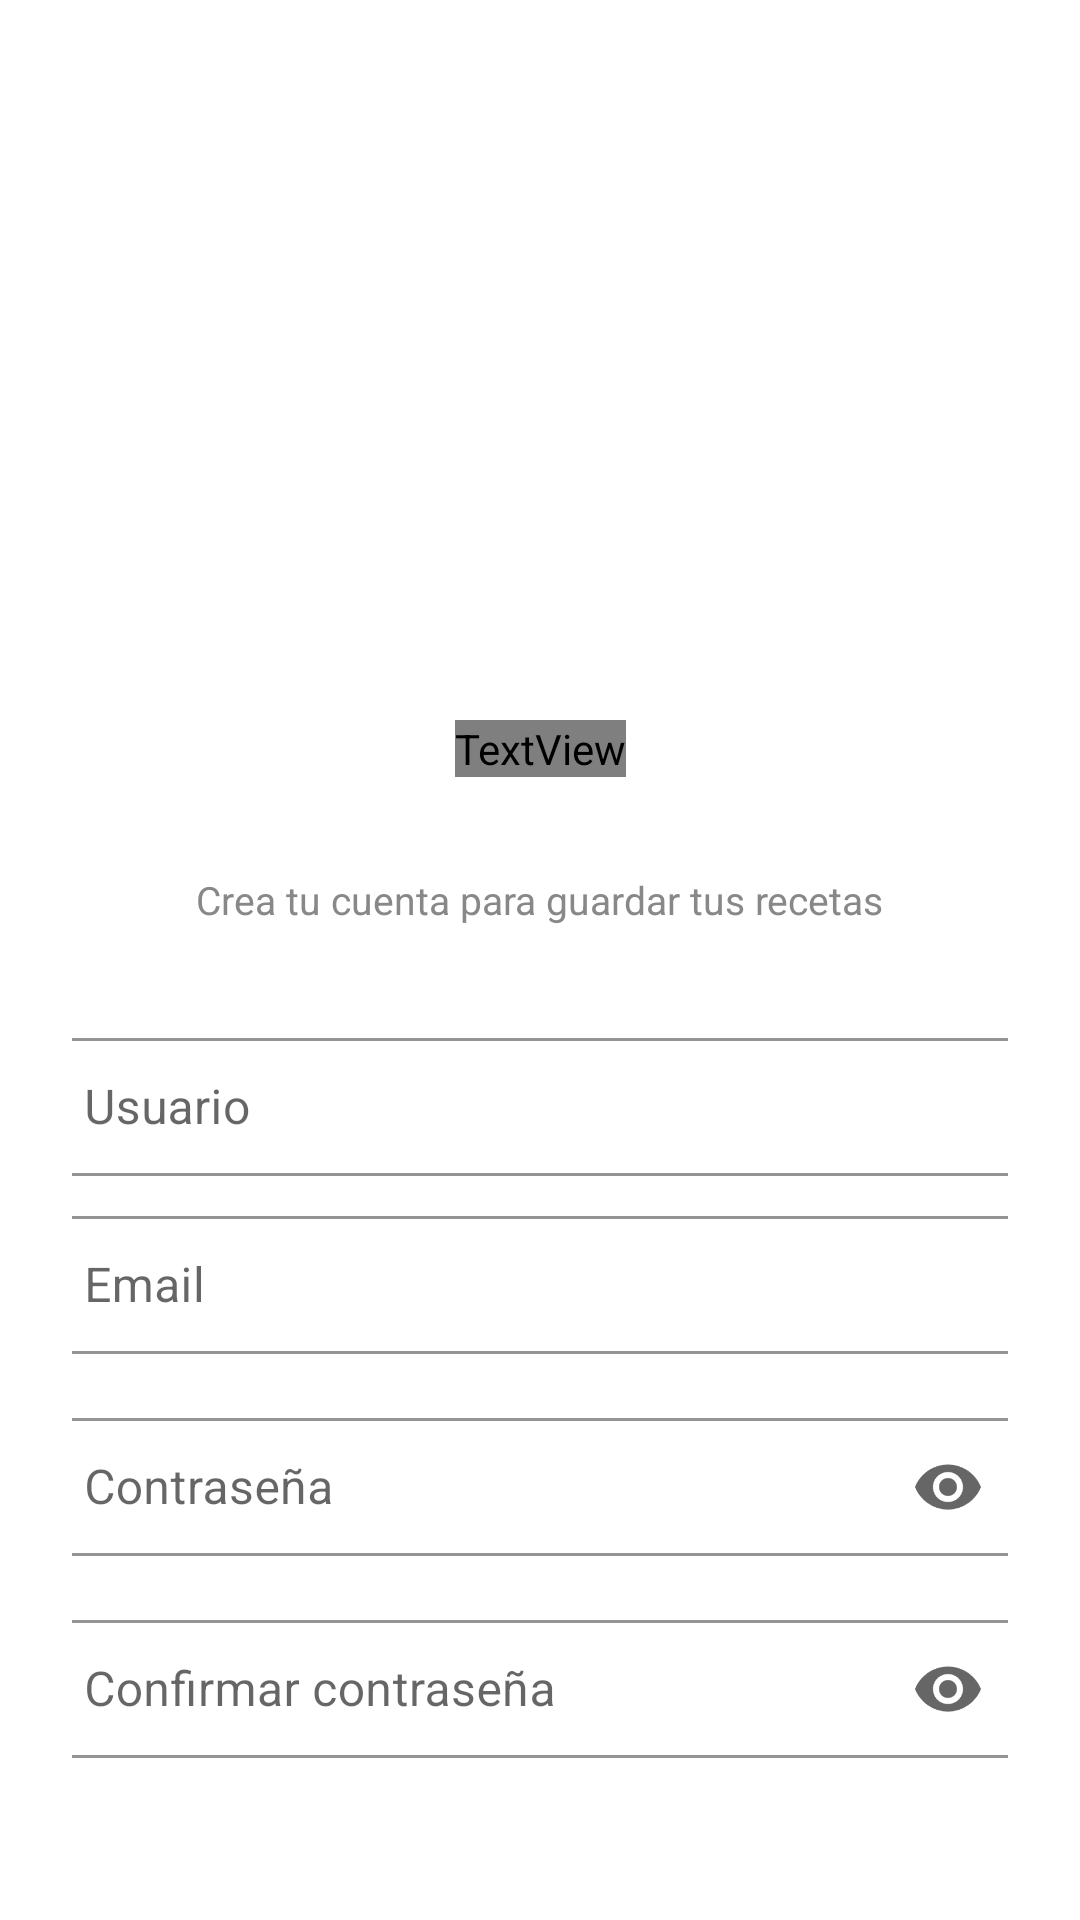

Android layout source for this screen:
<!-- AndroidManifest.xml: application theme Theme.FoodyApp -->
<!-- res/layout/activity_registro.xml -->
<?xml version="1.0" encoding="utf-8"?>
<androidx.constraintlayout.widget.ConstraintLayout
    xmlns:android="http://schemas.android.com/apk/res/android"
    xmlns:app="http://schemas.android.com/apk/res-auto"
    android:id="@+id/mainRegistro"
    android:layout_width="match_parent"
    android:layout_height="match_parent"
    android:padding="24dp"
    android:background="@color/white">

    

    

    

    <TextView
        android:id="@+id/textViewLogoRegistro"
        android:layout_width="wrap_content"
        android:layout_height="wrap_content"
        android:layout_marginTop="216dp"
        android:fontFamily="@font/dancing"
        android:text="Foody"
        android:textColor="@color/btn"
        android:textSize="38sp"
        android:textStyle="bold"
        app:layout_constraintEnd_toEndOf="parent"
        app:layout_constraintStart_toStartOf="parent"
        app:layout_constraintTop_toTopOf="parent" />

    <TextView
        android:id="@+id/textViewSubRegistro"
        android:layout_width="wrap_content"
        android:layout_height="wrap_content"
        android:layout_marginTop="32dp"
        android:text="Crea tu cuenta para guardar tus recetas"
        android:textColor="#888888"
        android:textSize="13sp"
        app:layout_constraintEnd_toEndOf="parent"
        app:layout_constraintStart_toStartOf="parent"
        app:layout_constraintTop_toBottomOf="@id/textViewLogoRegistro" />

    <LinearLayout
        android:id="@+id/containerRegistro"
        android:layout_width="match_parent"
        android:layout_height="wrap_content"
        android:layout_marginTop="24dp"
        android:gravity="center_horizontal"
        android:orientation="vertical"
        app:layout_constraintBottom_toBottomOf="parent"
        app:layout_constraintEnd_toEndOf="parent"
        app:layout_constraintHorizontal_bias="0.0"
        app:layout_constraintStart_toStartOf="parent"
        app:layout_constraintTop_toBottomOf="@id/textViewSubRegistro"
        app:layout_constraintVertical_bias="0.0">

        
        <com.google.android.material.textfield.TextInputLayout
            android:id="@+id/layoutUsuarioRegistro"
            style="@style/Widget.MaterialComponents.TextInputLayout.OutlinedBox.Dense"
            android:layout_width="320dp"
            android:layout_height="wrap_content"
            android:layout_marginTop="8dp"
            android:hint="Usuario"
            app:boxBackgroundMode="outline"
            app:boxStrokeColor="@color/btn">

            <com.google.android.material.textfield.TextInputEditText
                android:id="@+id/edtUsuarioRegistro"
                android:layout_width="match_parent"
                android:layout_height="46dp"
                android:inputType="textPersonName"
                android:padding="8dp"
                android:textSize="16sp" />

        </com.google.android.material.textfield.TextInputLayout>

        <com.google.android.material.textfield.TextInputLayout
            android:id="@+id/LayoutCorreo"
            style="@style/Widget.MaterialComponents.TextInputLayout.OutlinedBox.Dense"
            android:layout_width="320dp"
            android:layout_height="wrap_content"
            android:layout_marginTop="8dp"
            android:hint="Email"
            app:boxBackgroundMode="outline"
            app:boxStrokeColor="@color/btn">

            <com.google.android.material.textfield.TextInputEditText
                android:id="@+id/Correoedt"
                android:layout_width="match_parent"
                android:layout_height="46dp"
                android:inputType="textEmailAddress"
                android:padding="8dp"
                android:textSize="16sp" />
        </com.google.android.material.textfield.TextInputLayout>



        
        <com.google.android.material.textfield.TextInputLayout
            android:id="@+id/layoutPasswordRegistro"
            style="@style/Widget.MaterialComponents.TextInputLayout.OutlinedBox.Dense"
            android:layout_width="320dp"
            android:layout_height="wrap_content"
            android:layout_marginTop="16dp"
            android:hint="Contraseña"
            app:boxBackgroundMode="outline"
            app:boxStrokeColor="@color/btn"
            app:endIconMode="password_toggle">

            <com.google.android.material.textfield.TextInputEditText
                android:id="@+id/edtPasswordRegistro"
                android:layout_width="match_parent"
                android:layout_height="46dp"
                android:inputType="textPassword"
                android:padding="8dp"
                android:textSize="16sp" />
        </com.google.android.material.textfield.TextInputLayout>

        
        <com.google.android.material.textfield.TextInputLayout
            android:id="@+id/layoutConfirmarPassword"
            style="@style/Widget.MaterialComponents.TextInputLayout.OutlinedBox.Dense"
            android:layout_width="320dp"
            android:layout_height="wrap_content"
            android:layout_marginTop="16dp"
            android:hint="Confirmar contraseña"
            app:boxBackgroundMode="outline"
            app:boxStrokeColor="@color/btn"
            app:endIconMode="password_toggle">

            <com.google.android.material.textfield.TextInputEditText
                android:id="@+id/edtConfirmarPassword"
                android:layout_width="match_parent"
                android:layout_height="46dp"
                android:inputType="textPassword"
                android:padding="8dp"
                android:textSize="16sp" />
        </com.google.android.material.textfield.TextInputLayout>

        
        <com.google.android.material.button.MaterialButton
            android:id="@+id/btnCrearCuenta"
            android:layout_width="320dp"
            android:layout_height="48dp"
            android:layout_marginTop="24dp"
            android:backgroundTint="@color/btn"
            android:text="Crear cuenta"
            android:textAllCaps="false"
            android:textColor="@color/white"
            android:textSize="15sp"
            app:cornerRadius="26dp" />

        
        <TextView
            android:id="@+id/txtIrLogin"
            android:layout_width="wrap_content"
            android:layout_height="wrap_content"
            android:layout_gravity="center_horizontal"
            android:layout_marginTop="12dp"
            android:text="¿Ya tienes cuenta? Iniciar sesión"
            android:textColor="@color/btn"
            android:textSize="13sp"
            android:textStyle="bold" />

    </LinearLayout>

</androidx.constraintlayout.widget.ConstraintLayout>
<!-- resources referenced by this layout -->
<resources>
  <color name="btn">#FFFFFFFF</color>
  <color name="white">#FFFFFFFF</color>
  <style name="Theme.FoodyApp" parent="Theme.MaterialComponents.DayNight.DarkActionBar">
          
          <item name="colorPrimary">@color/purple_500</item>
          <item name="colorPrimaryVariant">@color/purple_700</item>
          <item name="colorOnPrimary">@color/white</item>
          
          <item name="colorSecondary">@color/teal_200</item>
          <item name="colorSecondaryVariant">@color/teal_700</item>
          <item name="colorOnSecondary">@color/black</item>
          
          <item name="android:statusBarColor">?attr/colorPrimaryVariant</item>
          
      </style>
  <color name="purple_500">#FF6200EE</color>
  <color name="purple_700">#FF3700B3</color>
  <color name="teal_200">#FF03DAC5</color>
  <color name="teal_700">#FF018786</color>
  <color name="black">#FF000000</color>
</resources>
